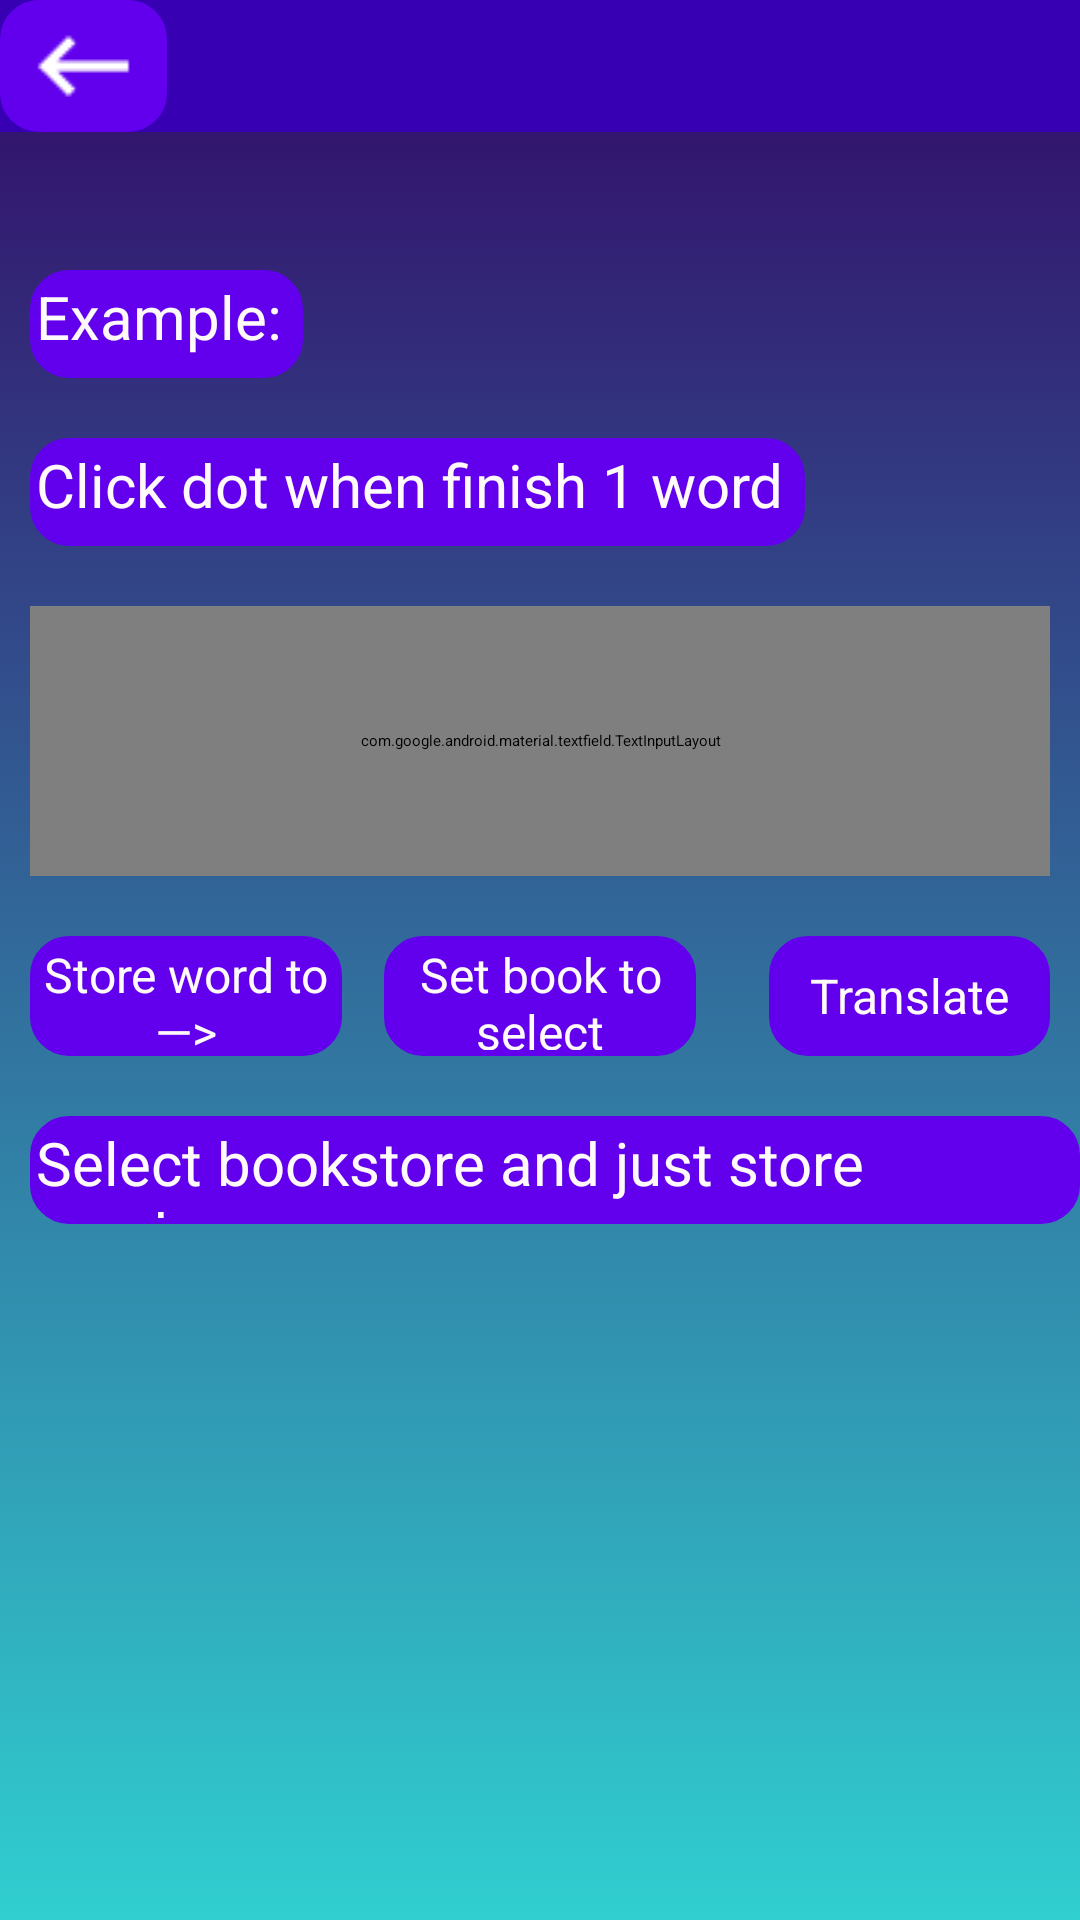

Android layout source for this screen:
<!-- AndroidManifest.xml: application theme Theme.Myapptranslate1 -->
<!-- res/layout/fragment_instruction.xml -->
<?xml version="1.0" encoding="utf-8"?>
<RelativeLayout xmlns:android="http://schemas.android.com/apk/res/android"
    xmlns:tools="http://schemas.android.com/tools"
    android:layout_width="match_parent"
    android:layout_height="match_parent"
    xmlns:app="http://schemas.android.com/apk/res-auto"
    android:background="@drawable/gradients_blue_to_purple"
    tools:context=".Fragment.InstructionFragment">


    <LinearLayout
        android:layout_width="match_parent"
        android:background="@color/purple_700"
        android:layout_height="wrap_content">


        <ImageButton
            android:id="@+id/btn_back_action_bar"
            android:layout_width="40dp"
            android:layout_height="match_parent"
            android:layout_weight="0.1"
            android:background="@drawable/ripple_effect"
            android:src="@drawable/back" />

        <TextView
            android:layout_marginLeft="6dp"
            android:layout_marginTop="6dp"
            android:id="@+id/tx_title_action_bar"
            android:textSize="26sp"
            android:textColor="@color/black"
            android:layout_weight="1.9"
            android:layout_width="0dp"
            android:layout_height="match_parent"/>



    </LinearLayout>


    <TextView
        android:id="@+id/tv_sourceTags11"
        android:layout_width="wrap_content"
        android:layout_height="36dp"
        android:layout_marginStart="10dp"
        android:layout_marginLeft="10dp"
        android:layout_marginTop="90dp"
        android:layout_marginBottom="20dp"
        android:background="@drawable/ripple_effect"
        android:text="Example: "
        android:textColor="#FFFAFA"
        android:textSize="20sp" />

    <LinearLayout
        android:orientation="horizontal"
        android:layout_toEndOf="@+id/tv_sourceTags11"
        android:layout_marginLeft="70dp"
        android:background="@drawable/ripple_effect"
        android:id="@+id/progress_model11"
        android:layout_marginStart="70dp"
        android:layout_marginBottom="6dp"
        android:layout_marginTop="70dp"
        android:layout_toRightOf="@+id/tv_sourceTags11"
        android:layout_width="wrap_content"
        android:layout_height="36dp"
        android:weightSum="2"
        android:visibility="invisible">

        <TextView
            android:layout_marginStart="0dp"
            android:layout_weight="1.6"
            android:gravity="center"
            android:text="@string/Process_model"
            android:textColor="#FFFAFA"
            android:textSize="16sp"
            android:layout_width="0dp"
            android:layout_height="match_parent"
            android:layout_marginLeft="0dp" />

        <ProgressBar
            android:layout_weight="0.4"
            android:layout_width="0dp"
            android:layout_height="match_parent"/>


    </LinearLayout>


    <TextView
        android:id="@+id/tv_sourceTag211"
        android:layout_width="wrap_content"
        android:layout_height="36dp"
        android:layout_below="@+id/tv_sourceTags11"
        android:layout_marginStart="10dp"
        android:layout_marginLeft="10dp"
        android:layout_marginBottom="20dp"
        android:background="@drawable/ripple_effect"
        android:text="Click dot when finish 1 word "
        android:textColor="#FFFAFA"
        android:textSize="20sp" />



    <com.google.android.material.textfield.TextInputLayout
        android:id="@+id/layout_text_input11"
        android:layout_width="match_parent"
        android:layout_height="90dp"
        android:layout_below="@+id/tv_sourceTag211"
        android:layout_marginLeft="10dp"
        android:layout_marginRight="10dp"
        android:background="@drawable/round_corners_purple_700"
        android:hint="Type words"
        android:textColor="@color/white"
        android:textSize="22sp"
        app:counterEnabled="true"
        android:enabled="false"
        app:counterMaxLength="400"
        app:endIconMode="clear_text">

        <com.google.android.material.textfield.TextInputEditText
            android:id="@+id/text_user_input11"
            android:layout_width="match_parent"
            android:layout_height="match_parent"
            android:inputType="text"
            android:text="Number one. Number two. Hello .World"
            android:maxLines="1" />

    </com.google.android.material.textfield.TextInputLayout>

    <LinearLayout
        android:id="@+id/layout_btn_translate11"
        android:layout_below="@+id/layout_text_input11"
        android:layout_width="match_parent"
        android:layout_marginTop="20dp"
        android:layout_marginLeft="10dp"
        android:layout_marginRight="10dp"
        android:layout_height="40dp">
        <TextView
            android:id="@+id/btn_store_word11"
            android:layout_weight="1"
            android:layout_width="0dp"
            android:layout_height="match_parent"
            android:background="@drawable/ripple_effect"
            android:gravity="center"
            android:text="@string/Store_word_to"
            android:textColor="#FFFAFA"
            android:textSize="16sp" />

        <TextView
            android:id="@+id/btn_set_book_store11"
            android:layout_weight="1"
            android:layout_marginLeft="14dp"
            android:layout_width="0dp"
            android:layout_height="match_parent"
            android:background="@drawable/ripple_effect"
            android:gravity="center"
            android:text="@string/set_book_select"
            android:textColor="#FFFAFA"
            android:textSize="16sp"
            android:layout_marginStart="14dp" />

        <ProgressBar
            android:layout_marginLeft="10dp"
            android:layout_weight="0.1"
            android:id="@+id/progress_translate11"
            android:layout_width="0dp"
            android:visibility="invisible"
            android:layout_height="match_parent"
            android:layout_marginStart="14dp" />

        <TextView
            android:id="@+id/btn_translate_word11"
            android:layout_width="0dp"
            android:layout_height="match_parent"
            android:layout_weight="0.9"
            android:background="@drawable/ripple_effect"
            android:gravity="center"
            android:text="@string/Translate"
            android:textColor="#FFFAFA"
            android:textSize="16sp" />


    </LinearLayout>

    <TextView
        android:layout_width="wrap_content"
        android:layout_height="36dp"
        android:layout_below="@+id/layout_btn_translate11"
        android:layout_marginStart="10dp"
        android:layout_marginLeft="10dp"
        android:layout_marginTop="20dp"
        android:background="@drawable/ripple_effect"
        android:text="Select bookstore and just store word.... "
        android:textColor="#FFFAFA"
        android:textSize="20sp" />

</RelativeLayout>
<!-- resources referenced by this layout -->
<resources>
  <color name="black">#FF000000</color>
  <color name="purple_700">#FF3700B3</color>
  <color name="white">#FFFFFFFF</color>
  <!-- drawable back: png bitmap (drawable, 162 bytes) -->
  <!-- drawable gradients_blue_to_purple (drawable) -->
  <?xml version="1.0" encoding="utf-8"?>
  
  <selector xmlns:android="http://schemas.android.com/apk/res/android">
  
      <item>
          <shape>
              <gradient android:angle="90"
                  android:startColor="#30cfd0"
                  android:endColor="#330867"
                  android:type="linear"/>
          </shape>
      </item>
  
  </selector>
  <!-- drawable ripple_effect (drawable) -->
  <?xml version="1.0" encoding="utf-8"?>
  
  <ripple xmlns:android="http://schemas.android.com/apk/res/android"
      xmlns:tools="http://schemas.android.com/tools"
      android:color="@color/purple_700"
      tools:targetApi="lollipop">
  
      <item>
          <shape android:shape="rectangle">
              <solid android:color="@color/purple_500"/>
              <corners android:radius="8dp"/>
          </shape>
      </item>
  
  </ripple>
  <!-- drawable round_corners_purple_700 (drawable) -->
  <?xml version="1.0" encoding="UTF-8"?>
  
  <shape xmlns:android="http://schemas.android.com/apk/res/android">
      <solid android:color="@color/purple_700"/>
  
      <stroke android:width="2dp"
          android:color="@color/purple_700"/>
  
      <padding android:left="2dp"
          android:top="2dp"
          android:right="2dp"
          android:bottom="2dp"/>
  
      <corners android:radius="12dp" />
  
  </shape>
  <string name="Process_model">Setting language</string>
  <string name="Store_word_to">Store word to—&gt;</string>
  <string name="Translate">Translate</string>
  <string name="set_book_select">Set book to select</string>
  <style name="Theme.Myapptranslate1" parent="Theme.MaterialComponents.DayNight.DarkActionBar">
          
          <item name="colorPrimary">@color/purple_200</item>
          <item name="colorPrimaryVariant">@color/purple_700</item>
          <item name="colorOnPrimary">@color/black</item>
          
          <item name="colorSecondary">@color/teal_200</item>
          <item name="colorSecondaryVariant">@color/teal_200</item>
          <item name="colorOnSecondary">@color/black</item>
          
          <item name="android:statusBarColor" tools:targetApi="l">?attr/colorPrimaryVariant</item>
          
      </style>
  <color name="purple_500">#FF6200EE</color>
  <color name="purple_200">#FFBB86FC</color>
  <color name="teal_200">#FF03DAC5</color>
</resources>
